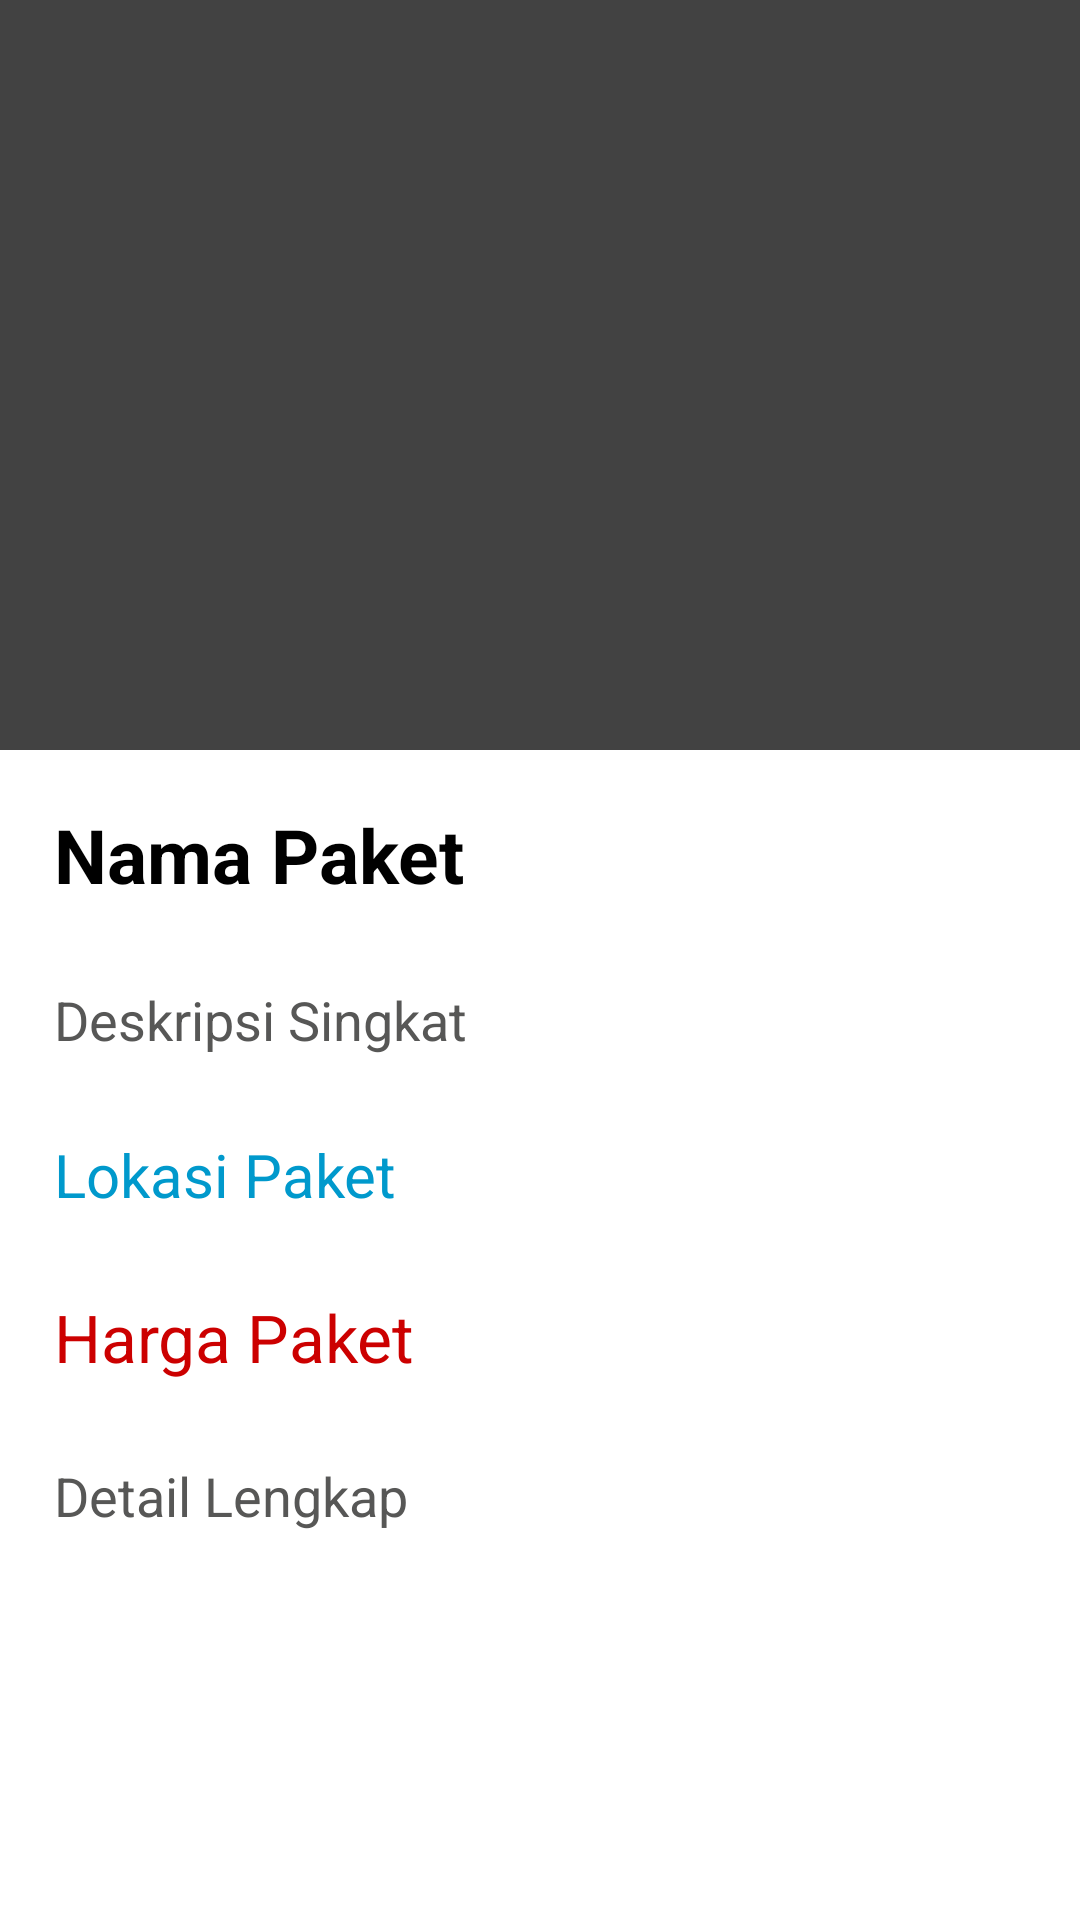

Reconstruct the res/layout file that produces this screen, plus the resources it refers to.
<!-- AndroidManifest.xml: application theme Theme.ProjekUas -->
<!-- res/layout/activity_detail.xml -->
<?xml version="1.0" encoding="utf-8"?>
<androidx.coordinatorlayout.widget.CoordinatorLayout
    xmlns:android="http://schemas.android.com/apk/res/android"
    xmlns:app="http://schemas.android.com/apk/res-auto"
    xmlns:tools="http://schemas.android.com/tools"
    android:layout_width="match_parent"
    android:layout_height="match_parent"
    tools:context=".DetailActivity"
    android:orientation="vertical">

    <com.google.android.material.appbar.AppBarLayout
        android:layout_width="match_parent"
        android:layout_height="wrap_content">

        <LinearLayout
            android:layout_width="match_parent"
            android:layout_height="80dp"
            android:gravity="center"
            android:background="#134B70">

            <ImageView
                android:id="@+id/btnBack"
                android:layout_width="wrap_content"
                android:layout_height="wrap_content"
                android:layout_marginStart="20dp"
                android:src="@drawable/baseline_arrow_back_ios_24" />

            <TextView
                android:layout_width="match_parent"
                android:layout_height="40dp"
                android:layout_marginStart="30dp"
                android:text="Detail Package"
                android:textAlignment="textStart"
                android:textColor="@color/white"
                android:textSize="28sp" />
        </LinearLayout>
    </com.google.android.material.appbar.AppBarLayout>

    
    <androidx.core.widget.NestedScrollView
        android:id="@+id/nestedScrollView"
        android:layout_width="match_parent"
        android:layout_height="wrap_content"
        app:layout_behavior="com.google.android.material.appbar.AppBarLayout$ScrollingViewBehavior">

        <LinearLayout
            android:layout_width="match_parent"
            android:layout_height="wrap_content"
            android:gravity="center_horizontal"
            android:orientation="vertical">

            <androidx.cardview.widget.CardView
                android:layout_width="match_parent"
                android:layout_height="250dp">

                <ImageView
                    android:id="@+id/imageDetail"
                    android:layout_width="match_parent"
                    android:layout_height="match_parent"
                    android:background="@drawable/ic_launcher_background"
                    android:scaleType="fitXY" />
            </androidx.cardview.widget.CardView>

            <TextView
                android:id="@+id/namaDetail"
                android:layout_width="match_parent"
                android:layout_height="wrap_content"
                android:layout_marginTop="10dp"
                android:layout_marginRight="10dp"
                android:layout_marginLeft="10dp"
                android:layout_marginBottom="5dp"
                android:textColor="@android:color/black"
                android:textSize="25sp"
                android:textStyle="bold"
                android:padding="8dp"
                android:text="Nama Paket" />

            <TextView
                android:id="@+id/descDetail"
                android:layout_width="match_parent"
                android:layout_height="wrap_content"
                android:layout_marginTop="5dp"
                android:layout_marginRight="10dp"
                android:layout_marginLeft="10dp"
                android:layout_marginBottom="5dp"
                android:textSize="18sp"
                android:padding="8dp"
                android:textColor="#575756"
                android:text="Deskripsi Singkat" />

            <TextView
                android:id="@+id/lokasiDetail"
                android:layout_width="match_parent"
                android:layout_height="wrap_content"
                android:layout_marginTop="5dp"
                android:layout_marginRight="10dp"
                android:layout_marginLeft="10dp"
                android:layout_marginBottom="5dp"
                android:textSize="20sp"
                android:padding="8dp"
                android:textColor="@android:color/holo_blue_dark"
                android:text="Lokasi Paket" />

            <TextView
                android:id="@+id/hargaDetail"
                android:layout_width="match_parent"
                android:layout_height="wrap_content"
                android:layout_marginTop="5dp"
                android:layout_marginRight="10dp"
                android:layout_marginLeft="10dp"
                android:layout_marginBottom="5dp"
                android:textSize="22sp"
                android:padding="8dp"
                android:textColor="@android:color/holo_red_dark"
                android:text="Harga Paket" />

            <TextView
                android:id="@+id/detailDetail"
                android:layout_width="match_parent"
                android:layout_height="wrap_content"
                android:layout_marginTop="5dp"
                android:layout_marginRight="10dp"
                android:layout_marginLeft="10dp"
                android:layout_marginBottom="5dp"
                android:textSize="18sp"
                android:padding="8dp"
                android:textColor="#575756"
                android:text="Detail Lengkap" />

        </LinearLayout>
    </androidx.core.widget.NestedScrollView>
</androidx.coordinatorlayout.widget.CoordinatorLayout>
<!-- resources referenced by this layout -->
<resources>
  <color name="white">#FFFFFFFF</color>
</resources>
